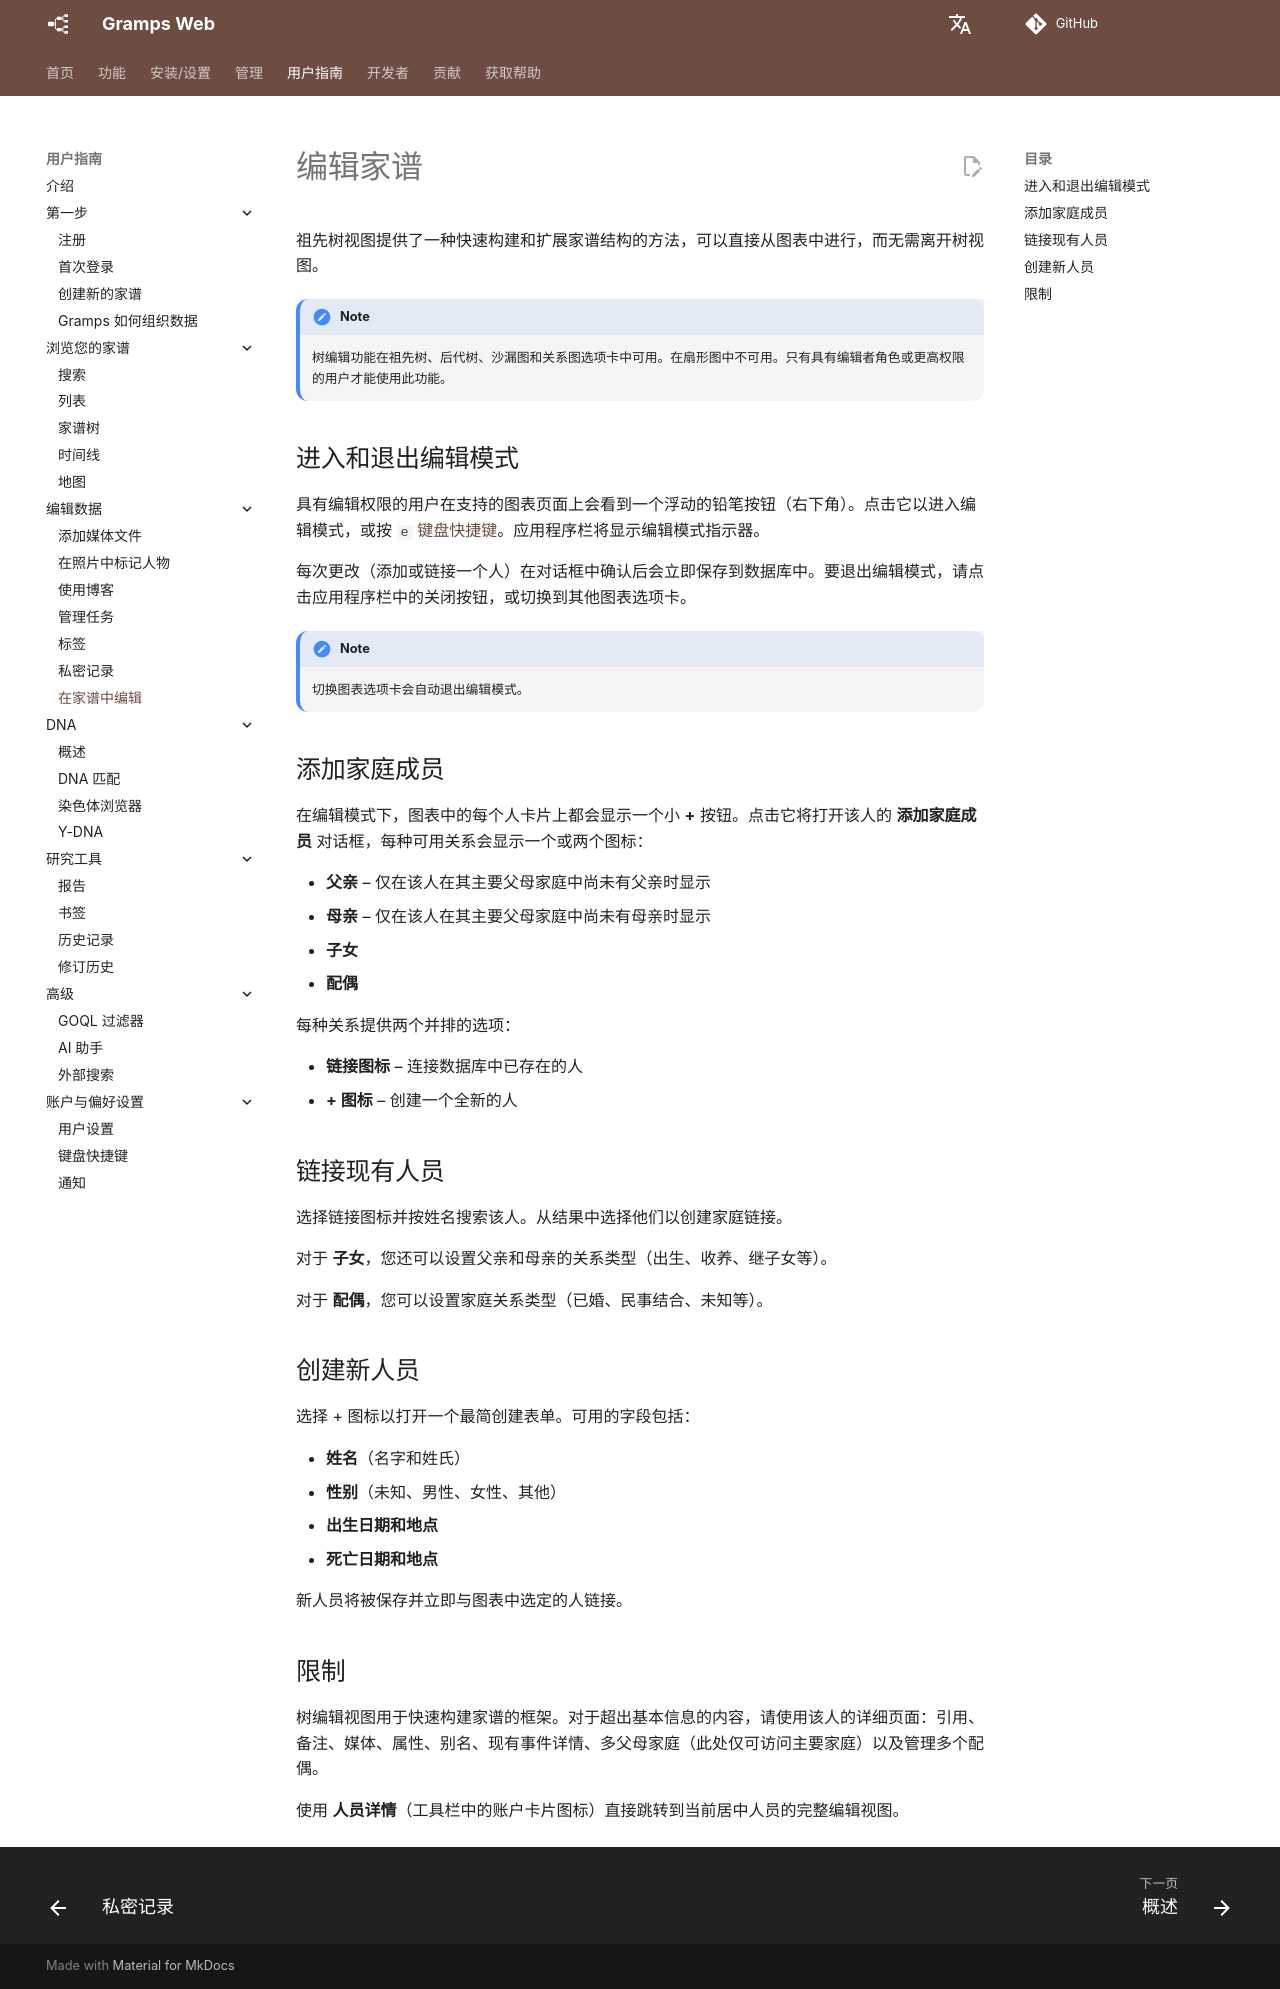

repository: gramps-project/gramps-web-docs · page: zh/user-guide/tree-edit/index.html · generator: mkdocs

# 编辑家谱

祖先树视图提供了一种快速构建和扩展家谱结构的方法，可以直接从图表中进行，而无需离开树视图。

!!! note
    树编辑功能在祖先树、后代树、沙漏图和关系图选项卡中可用。在扇形图中不可用。只有具有编辑者角色或更高权限的用户才能使用此功能。

## 进入和退出编辑模式

具有编辑权限的用户在支持的图表页面上会看到一个浮动的铅笔按钮（右下角）。点击它以进入编辑模式，或按 `e` [键盘快捷键](shortcuts.md)。应用程序栏将显示编辑模式指示器。

每次更改（添加或链接一个人）在对话框中确认后会立即保存到数据库中。要退出编辑模式，请点击应用程序栏中的关闭按钮，或切换到其他图表选项卡。

!!! note
    切换图表选项卡会自动退出编辑模式。

## 添加家庭成员

在编辑模式下，图表中的每个人卡片上都会显示一个小 **+** 按钮。点击它将打开该人的 **添加家庭成员** 对话框，每种可用关系会显示一个或两个图标：

- **父亲** – 仅在该人在其主要父母家庭中尚未有父亲时显示
- **母亲** – 仅在该人在其主要父母家庭中尚未有母亲时显示
- **子女**
- **配偶**

每种关系提供两个并排的选项：

- **链接图标** – 连接数据库中已存在的人
- **+ 图标** – 创建一个全新的人

## 链接现有人员

选择链接图标并按姓名搜索该人。从结果中选择他们以创建家庭链接。

对于 **子女**，您还可以设置父亲和母亲的关系类型（出生、收养、继子女等）。

对于 **配偶**，您可以设置家庭关系类型（已婚、民事结合、未知等）。

## 创建新人员

选择 + 图标以打开一个最简创建表单。可用的字段包括：

- **姓名**（名字和姓氏）
- **性别**（未知、男性、女性、其他）
- **出生日期和地点**
- **死亡日期和地点**

新人员将被保存并立即与图表中选定的人链接。

## 限制

树编辑视图用于快速构建家谱的框架。对于超出基本信息的内容，请使用该人的详细页面：引用、备注、媒体、属性、别名、现有事件详情、多父母家庭（此处仅可访问主要家庭）以及管理多个配偶。

使用 **人员详情**（工具栏中的账户卡片图标）直接跳转到当前居中人员的完整编辑视图。
